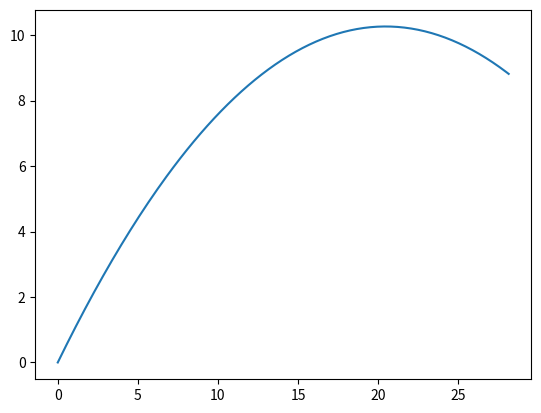

Python code for this plot:
"""

@author: Tarmoboy

"""
import numpy as np
import matplotlib.pyplot as plt

# Lasketaan kitkattoman tennispallon liikerata kaksiulotteisessa avaruudessa 
# (x,y)(x,y)(x,y) 2 sekunnin ajan lyönnin jälkeen. Välittömästi lyönnin 
# jälkeen pallo etenee 45 asteen kulmassa yläviistoon nopeudella 20 m/s. 
# Ainoa voima, joka palloon vaikuttaa on gravitaatio y-suunnassa.
# Käytä Eulerin menetelmää, jossa seuraavan aika-askeleen arvot paikalle ja 
# nopeudelle riippuvat nykyisestä paikasta, nopeudesta ja kiihtyvyydestä sekä 
# tietenkin aika-askeleen pituudesta. Vastaava yhtälö pätee tietenkin myös 
# y-koordinaateille.
# Tallenna pallon koordinaatit kullakin ajanhetkellä, joita on siis 
# N-kappaletta, muuttujiin x ja y. Alla olevassa koodiboksissa aikaparametrit 
# tmax, dt ja N on annettu jo valmiiksi.

# Määritellään vakiot
g = 9.81         # Gravitaatiokiihtyvyys
m = 0.1          # Massa, tarpeeton
v0 = 20          # Alkuvauhti

# Alkuarvot
t0 = 0
x0 = 0
y0 = 0
vx0 = v0 * np.cos(np.pi/4)      
vy0 = v0 * np.sin(np.pi/4)      

tmax = 2         # Aika joka lasketaan
dt = 0.01        # Yhden askeleen pituus
N = int(tmax/dt) # Askelten lukumäärä

# Laske näihin muuttujiin pallon koordinaatit
x = np.zeros(N)
y = np.zeros(N)
i = 1
# x[0] ja y[0] ovat nollia joten aloitetaan suoraan indeksistä 1
while i < N:
    # Eulerin menetelmä
    y[i] = y[i-1] + vy0 * dt 
    vy0 = vy0 - g * dt 
    x[i] = x[i-1] + vx0 * dt
    i += 1
print(x)
print(y)
plt.plot(x, y)
plt.show()
